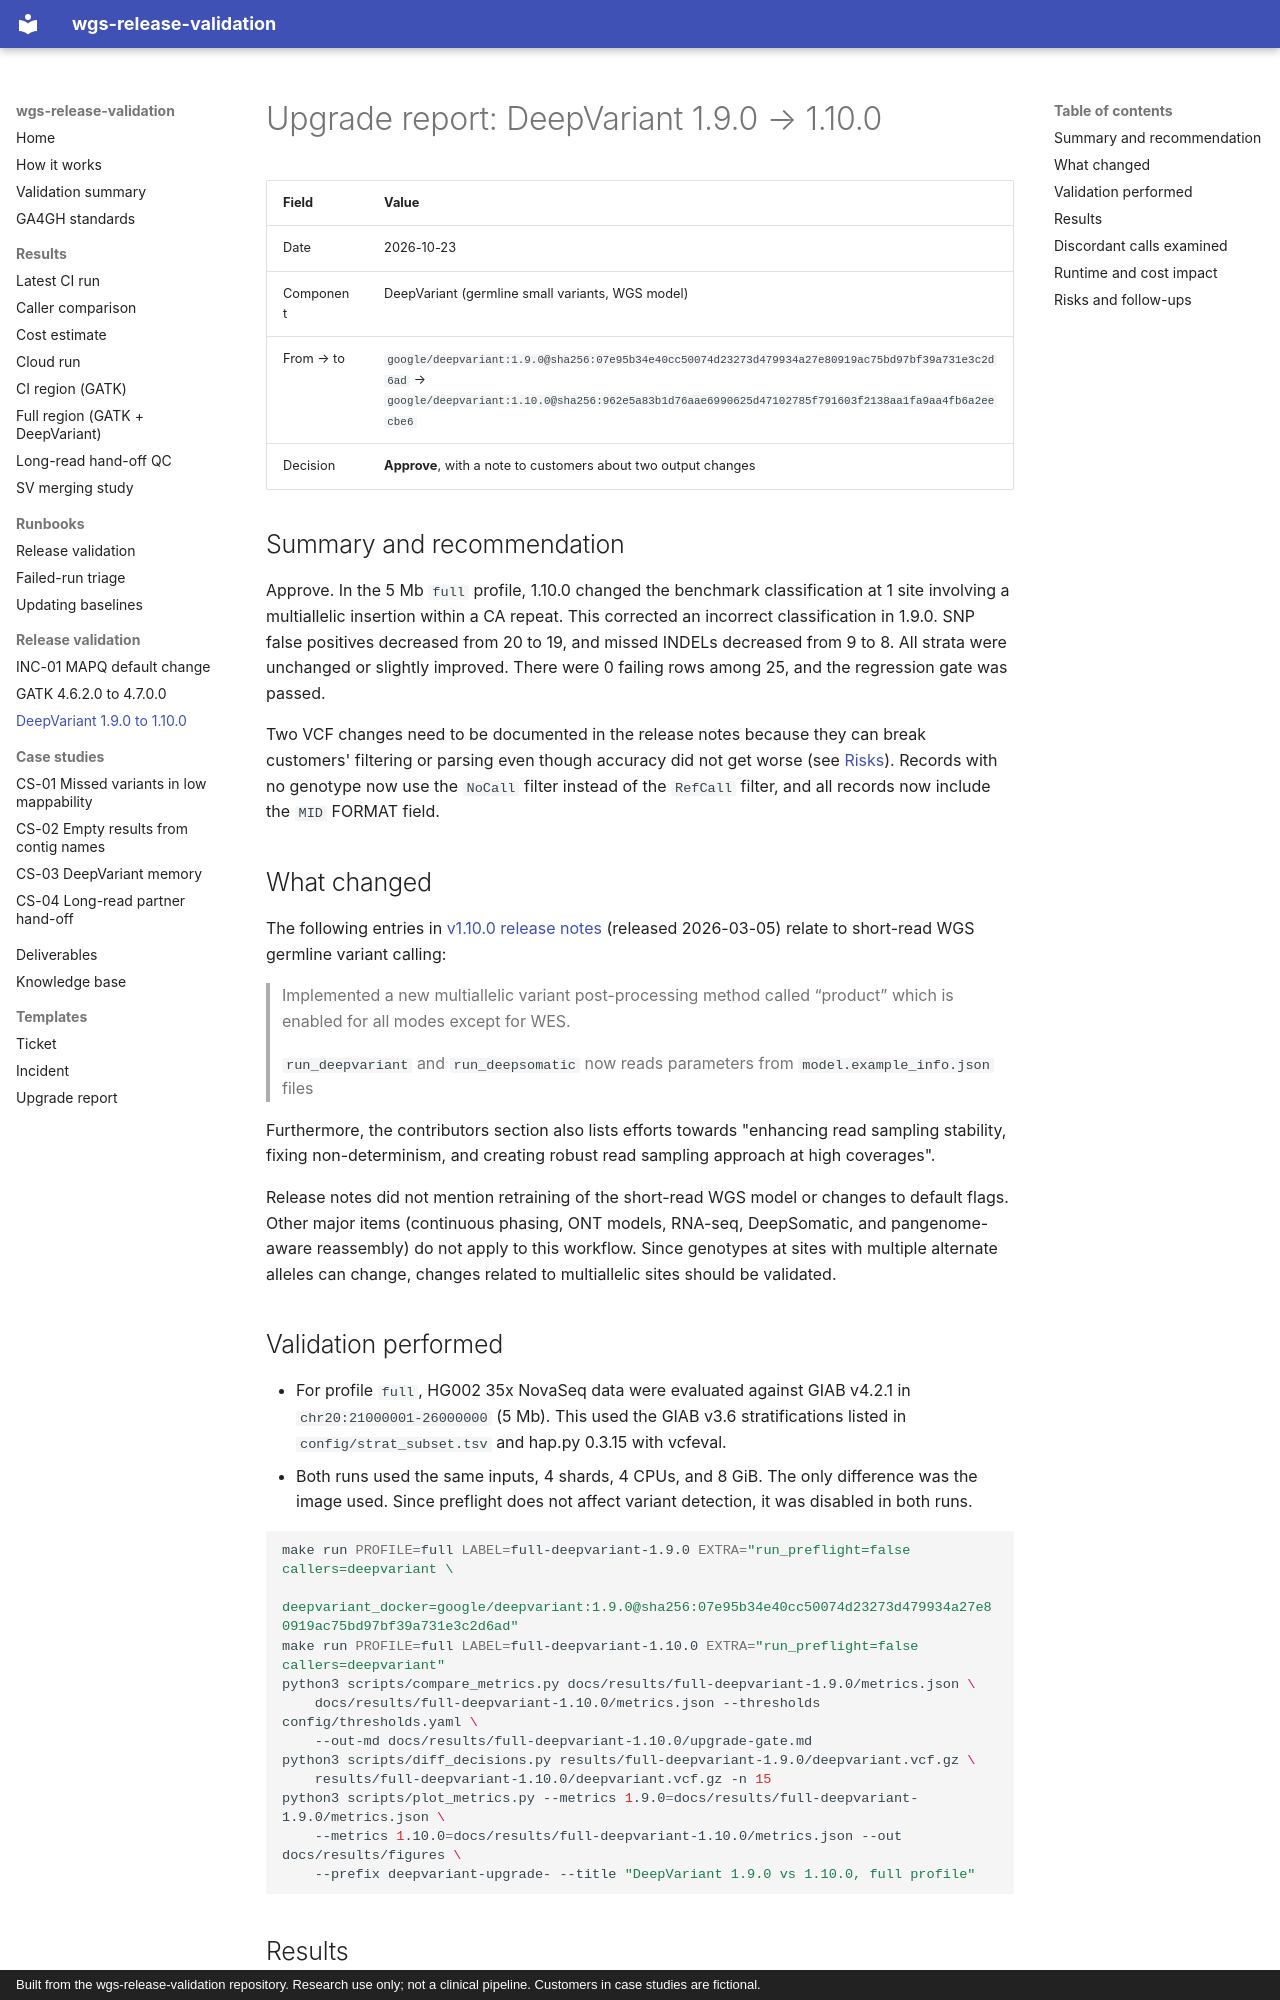

repository: ericwootton/wgs-release-validation · page: upgrade-reports/2026-10-23-deepvariant-1.9.0-to-1.10.0/index.html · generator: mkdocs · copyright: Built from the wgs-release-validation repository. Research use only; not a clinical pipeline. Customers in case studies are fictional.

# Upgrade report: DeepVariant 1.9.0 → 1.10.0

| Field | Value |
|---|---|
| Date | 2026-10-23 |
| Component | DeepVariant (germline small variants, WGS model) |
| From → to | `google/deepvariant:1.9.0@sha256:07e95b34e40cc50074d23273d479934a27e80919ac75bd97bf39a731e3c2d6ad` → `google/deepvariant:1.10.0@sha256:962e5a83b1d76aae6990625d47102785f791603f2138aa1fa9aa4fb6a2eecbe6` |
| Decision | **Approve**, with a note to customers about two output changes |

## Summary and recommendation

Approve. In the 5 Mb `full` profile, 1.10.0 changed the benchmark classification at 1 site
involving a multiallelic insertion within a CA repeat. This corrected an incorrect classification
in 1.9.0. SNP false positives decreased from 20 to 19, and missed INDELs decreased from 9 to 8.
All strata were unchanged or slightly improved. There were 0 failing rows among 25, and the
regression gate was passed.

Two VCF changes need to be documented in the release notes because they can break customers'
filtering or parsing even though accuracy did not get worse (see [Risks](#risks-and-follow-ups)).
Records with no genotype now use the `NoCall` filter instead of the `RefCall` filter, and all
records now include the `MID` FORMAT field.

## What changed

The following entries in
[v1.10.0 release notes](https://github.com/google/deepvariant/releases/tag/v1.10.0)
(released 2026-03-05) relate to short-read WGS germline variant calling:

> Implemented a new multiallelic variant post-processing method called “product” which is enabled
> for all modes except for WES.

> `run_deepvariant` and `run_deepsomatic` now reads parameters from `model.example_info.json` files

Furthermore, the contributors section also lists efforts towards "enhancing read
sampling stability, fixing non-determinism, and creating robust read sampling approach
at high coverages".

Release notes did not mention retraining of the short-read WGS model or changes to default
flags. Other major items (continuous phasing, ONT models, RNA-seq, DeepSomatic, and
pangenome-aware reassembly) do not apply to this workflow. Since genotypes at sites with
multiple alternate alleles can change, changes related to multiallelic sites should be
validated.

## Validation performed

- For profile `full`, HG002 35x NovaSeq data were evaluated against GIAB v4.2.1 in
  `chr20:21000001-26000000` (5 Mb). This used the GIAB v3.6 stratifications listed in
  `config/strat_subset.tsv` and hap.py 0.3.15 with vcfeval.
- Both runs used the same inputs, 4 shards, 4 CPUs, and 8 GiB. The only difference was the image
  used. Since preflight does not affect variant detection, it was disabled in both runs.

```bash
make run PROFILE=full LABEL=full-deepvariant-1.9.0 EXTRA="run_preflight=false callers=deepvariant \
    deepvariant_docker=google/deepvariant:1.9.0@sha256:07e95b34e40cc50074d23273d479934a27e80919ac75bd97bf39a731e3c2d6ad"
make run PROFILE=full LABEL=full-deepvariant-1.10.0 EXTRA="run_preflight=false callers=deepvariant"
python3 scripts/compare_metrics.py docs/results/full-deepvariant-1.9.0/metrics.json \
    docs/results/full-deepvariant-1.10.0/metrics.json --thresholds config/thresholds.yaml \
    --out-md docs/results/full-deepvariant-1.10.0/upgrade-gate.md
python3 scripts/diff_decisions.py results/full-deepvariant-1.9.0/deepvariant.vcf.gz \
    results/full-deepvariant-1.10.0/deepvariant.vcf.gz -n 15
python3 scripts/plot_metrics.py --metrics 1.9.0=docs/results/full-deepvariant-1.9.0/metrics.json \
    --metrics 1.10.0=docs/results/full-deepvariant-1.10.0/metrics.json --out docs/results/figures \
    --prefix deepvariant-upgrade- --title "DeepVariant 1.9.0 vs 1.10.0, full profile"
```
